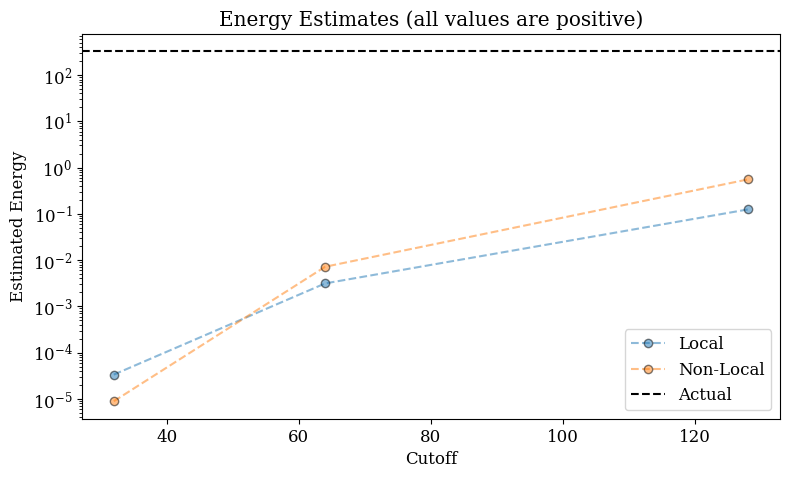

The script that saved this image:
import json
import sys
import matplotlib.pyplot as plt; plt.rcParams.update({"font.family": "serif", "font.size": 12})

cutoffs = [32, 64, 128]
local = [3.3433e-05, 0.00313, 0.12428]
non_local = [8.88594e-06, 0.0071655, 0.55373]

plt.figure(figsize=(9,5))

plt.title(f"Energy Estimates (all values are positive)")

plt.semilogy(cutoffs, local, "--o", color="C0", mec="black", alpha=0.5, label="Local")
plt.semilogy(cutoffs, non_local, "--o", color="C1", mec="black", alpha=0.5, label="Non-Local")
plt.axhline(326.8682032082641, ls="--", color="black", label="Actual")

plt.legend()

plt.xlabel("Cutoff")
plt.ylabel("Estimated Energy")

plt.savefig(f"est_plot.png")
    
plt.clf()
